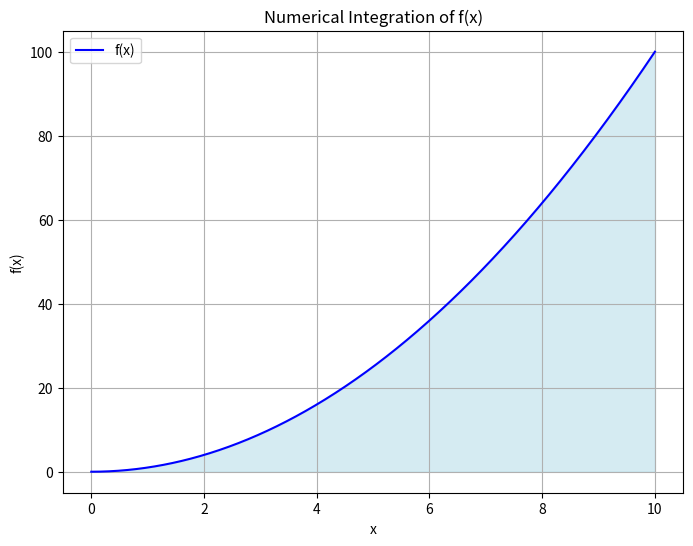
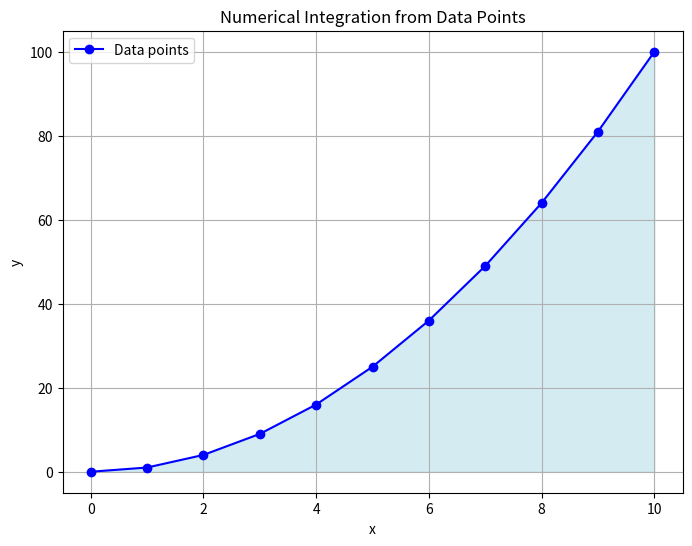

Generate these figures, in order, with matplotlib:
import numpy as np
import matplotlib.pyplot as plt

# 사다리꼴 방법과 심슨 방법을 포함한 수치적분 클래스
class NumericalIntegration:
    def __init__(self, f, a, b, n):
        """
        NumericalIntegration 클래스 초기화
        :param f: 적분할 함수
        :param a: 적분 구간 시작점
        :param b: 적분 구간 끝점
        :param n: 분할할 구간의 수 (심슨 방법에서는 짝수여야 함)
        """
        self.f = f  # 적분할 함수
        self.a = a  # 적분 구간 시작
        self.b = b  # 적분 구간 끝
        self.n = n  # 구간 수

    def trapezoidal_rule(self):
        """
        사다리꼴 방법으로 적분 수행
        """
        h = (self.b - self.a) / self.n
        x = np.linspace(self.a, self.b, self.n + 1)
        y = self.f(x)
        integral = h * (0.5 * y[0] + np.sum(y[1:-1]) + 0.5 * y[-1])
        return integral

    def simpsons_rule(self):
        """
        심슨 방법으로 적분 수행 (n은 짝수여야 함)
        """
        if self.n % 2 == 1:
            raise ValueError("n은 짝수여야 합니다.")
        
        h = (self.b - self.a) / self.n
        x = np.linspace(self.a, self.b, self.n + 1)
        y = self.f(x)
        integral = h / 3 * (y[0] + 4 * np.sum(y[1:self.n:2]) + 2 * np.sum(y[2:self.n-1:2]) + y[self.n])
        return integral

    def display_results(self):
        """
        사다리꼴 방법과 심슨 방법의 결과 출력
        """
        trapezoidal_result = self.trapezoidal_rule()
        simpsons_result = self.simpsons_rule()
        print(f"사다리꼴 방법으로 계산한 적분값: {trapezoidal_result}")
        print(f"심슨 방법으로 계산한 적분값: {simpsons_result}")

    def plot_integration(self):
        """
        함수와 적분 구간을 시각화
        """
        x_vals = np.linspace(self.a, self.b, 1000)
        y_vals = self.f(x_vals)

        plt.figure(figsize=(8, 6))
        plt.plot(x_vals, y_vals, label='f(x)', color='blue')
        plt.fill_between(x_vals, y_vals, color='lightblue', alpha=0.5)
        plt.title('Numerical Integration of f(x)')
        plt.xlabel('x')
        plt.ylabel('f(x)')
        plt.legend()
        plt.grid(True)
        plt.show()

# 사다리꼴 방법과 심슨 방법을 포함한 수치적분 클래스 (데이터 포인트 기반)
class NumericalIntegrationFromPoints:
    def __init__(self, x_values, y_values):
        """
        NumericalIntegrationFromPoints 클래스 초기화
        :param x_values: x 데이터 포인트
        :param y_values: y 데이터 포인트 (f(x) 값들)
        """
        self.x_values = np.array(x_values)
        self.y_values = np.array(y_values)
        self.n = len(x_values) - 1  # 구간의 개수

    def trapezoidal_rule(self):
        """
        사다리꼴 방법으로 적분 수행 (데이터 포인트 기반)
        """
        h = np.diff(self.x_values)  # 각 구간의 너비
        integral = np.sum(h * (self.y_values[:-1] + self.y_values[1:]) / 2)
        return integral

    def simpsons_rule(self):
        """
        심슨 방법으로 적분 수행 (n은 짝수여야 함, 데이터 포인트 기반)
        """
        if self.n % 2 == 1:
            raise ValueError("데이터 포인트의 개수가 홀수여야 심슨 방법을 사용할 수 있습니다.")
        
        h = np.diff(self.x_values)[0]  # 모든 구간의 너비가 동일하다고 가정
        integral = h / 3 * (self.y_values[0] + 4 * np.sum(self.y_values[1:self.n:2]) + 
                            2 * np.sum(self.y_values[2:self.n-1:2]) + self.y_values[self.n])
        return integral

    def display_results(self):
        """
        사다리꼴 방법과 심슨 방법의 결과 출력
        """
        trapezoidal_result = self.trapezoidal_rule()
        simpsons_result = self.simpsons_rule()
        print(f"사다리꼴 방법으로 계산한 적분값: {trapezoidal_result}")
        print(f"심슨 방법으로 계산한 적분값: {simpsons_result}")

    def plot_integration(self):
        """
        함수와 적분 구간을 시각화 (데이터 포인트 기반)
        """
        plt.figure(figsize=(8, 6))
        plt.plot(self.x_values, self.y_values, 'o-', label='Data points', color='blue')
        plt.fill_between(self.x_values, self.y_values, color='lightblue', alpha=0.5)
        plt.title('Numerical Integration from Data Points')
        plt.xlabel('x')
        plt.ylabel('y')
        plt.legend()
        plt.grid(True)
        plt.show()

if __name__ == '__main__':
    # Test function: f(x) = x^2
    def test_function(x):
        return x**2

    # Integration bounds and number of intervals
    a = 0  # Start of the interval
    b = 10  # End of the interval
    n = 10  # Number of intervals (even for Simpson's rule)

    # Create an instance of the NumericalIntegration class
    integration = NumericalIntegration(f=test_function, a=a, b=b, n=n)

    # Display results for both methods
    print("Testing NumericalIntegration:")
    integration.display_results()

    # Plot the function and the integration region
    integration.plot_integration()
    # Define data points (x, f(x))
    x_values = np.linspace(0, 10, 11)  # 11 points (10 intervals)
    y_values = x_values**2  # Corresponding y values for f(x) = x^2

    # Create an instance of the NumericalIntegrationFromPoints class
    integration_points = NumericalIntegrationFromPoints(x_values=x_values, y_values=y_values)

    # Display results for both methods
    print("\nTesting NumericalIntegrationFromPoints:")
    integration_points.display_results()

    # Plot the function and the integration region based on points
    integration_points.plot_integration()
